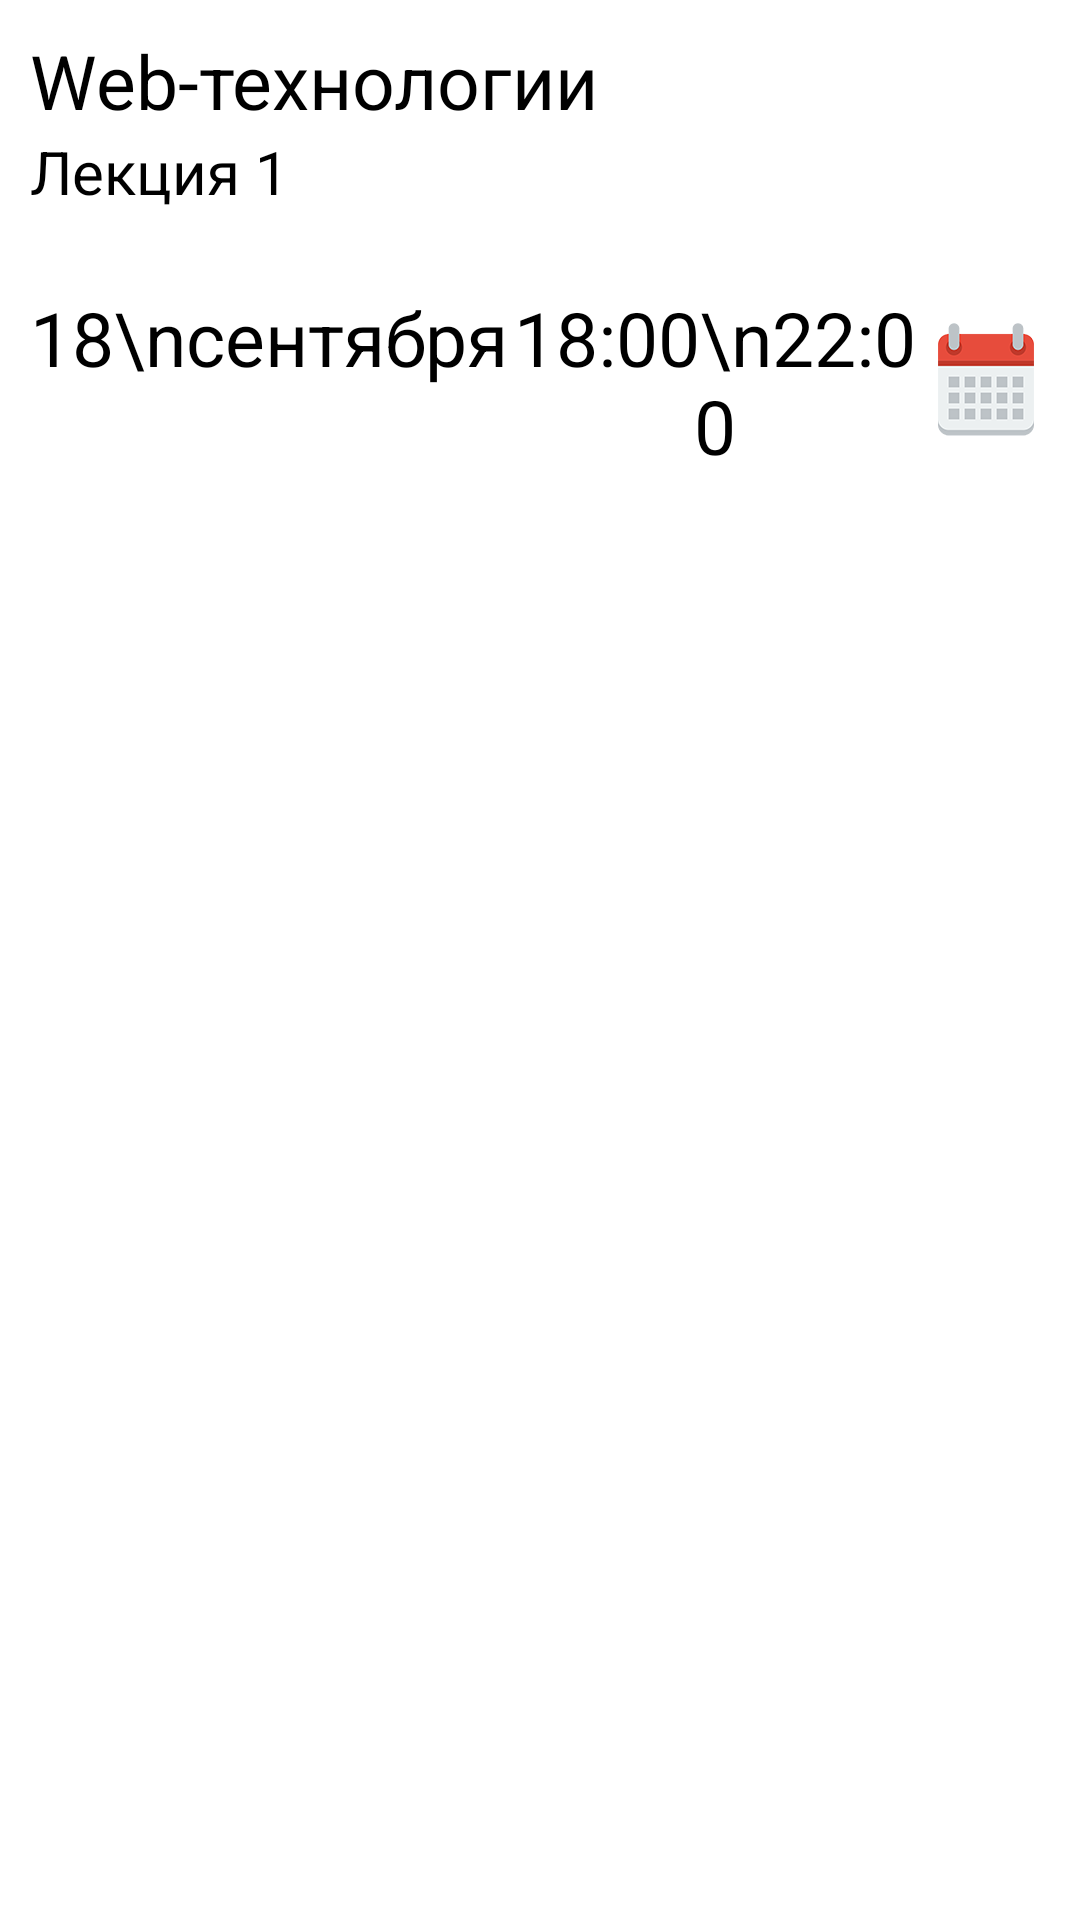

Layout XML and referenced resources for this Android screen:
<!-- AndroidManifest.xml: application theme AppTheme -->
<!-- res/layout/fragment_schedule_detail.xml -->
<ScrollView xmlns:android="http://schemas.android.com/apk/res/android"
            android:layout_width="match_parent"
            android:layout_height="wrap_content">

    <RelativeLayout
        android:layout_width="fill_parent"
        android:layout_height="fill_parent"
        android:background="@color/white"
        android:id="@+id/f_schedule_detail">

        <LinearLayout
            android:orientation="vertical"
            android:layout_width="fill_parent"
            android:layout_height="wrap_content"
            android:id="@+id/f_schedule_detail__headerLinearLayout"
            android:paddingTop="10dp"
            android:paddingBottom="15dp"
            android:paddingLeft="10dp"
            android:paddingRight="10dp">

            <TextView
                android:layout_width="wrap_content"
                android:layout_height="wrap_content"
                android:text="Web-технологии"
                android:id="@+id/f_schedule_detail__titleTextView"
                android:textSize="25sp"
                />

            <TextView
                android:layout_width="wrap_content"
                android:layout_height="wrap_content"
                android:text="Лекция 1"
                android:id="@+id/f_schedule_detail__subtitleTextView"
                android:textSize="20sp"/>
        </LinearLayout>

        <RelativeLayout
            android:layout_width="fill_parent"
            android:layout_height="wrap_content"
            android:id="@+id/f_schedule_detail__timeRelativeLayout"
            android:layout_below="@id/f_schedule_detail__headerLinearLayout"
            android:layout_alignParentLeft="false"
            android:layout_alignParentStart="false"
            android:paddingTop="10dp"
            android:paddingBottom="10dp"
            android:paddingLeft="10dp"
            android:paddingRight="10dp">

            <TextView
                android:layout_width="wrap_content"
                android:layout_height="wrap_content"
                android:text="18\nсентября"
                android:id="@+id/f_schedule_detail__dateTextView"
                android:layout_alignParentLeft="true"
                android:layout_alignParentStart="true"
                android:textSize="25sp"
                android:gravity="center"
                />

            <ImageButton
                android:layout_width="wrap_content"
                android:layout_height="wrap_content"
                android:id="@+id/f_schedule_detail__addToCalendarButton"
                android:src="@drawable/ic_calendar"
                android:scaleType="centerInside"
                android:layout_alignParentTop="true"
                android:layout_alignParentRight="true"
                android:layout_alignParentEnd="true"
                android:layout_alignBottom="@+id/f_schedule_detail__timeTextView"/>

            <TextView
                android:layout_width="wrap_content"
                android:layout_height="wrap_content"
                android:text="18:00\n22:00"
                android:id="@+id/f_schedule_detail__timeTextView"
                android:textSize="25sp"
                android:gravity="center"
                android:layout_toEndOf="@id/f_schedule_detail__dateTextView"
                android:layout_alignParentTop="true"
                android:layout_toRightOf="@id/f_schedule_detail__dateTextView"
                android:layout_toLeftOf="@id/f_schedule_detail__addToCalendarButton"
                android:layout_toStartOf="@id/f_schedule_detail__addToCalendarButton"/>
        </RelativeLayout>

    </RelativeLayout>
</ScrollView>
<!-- resources referenced by this layout -->
<resources>
  <color name="white">#ffffffff</color>
  <!-- drawable ic_calendar: png bitmap (drawable, 3702 bytes) -->
  <style name="AppTheme" parent="Theme.Sherlock.Light" />
</resources>
